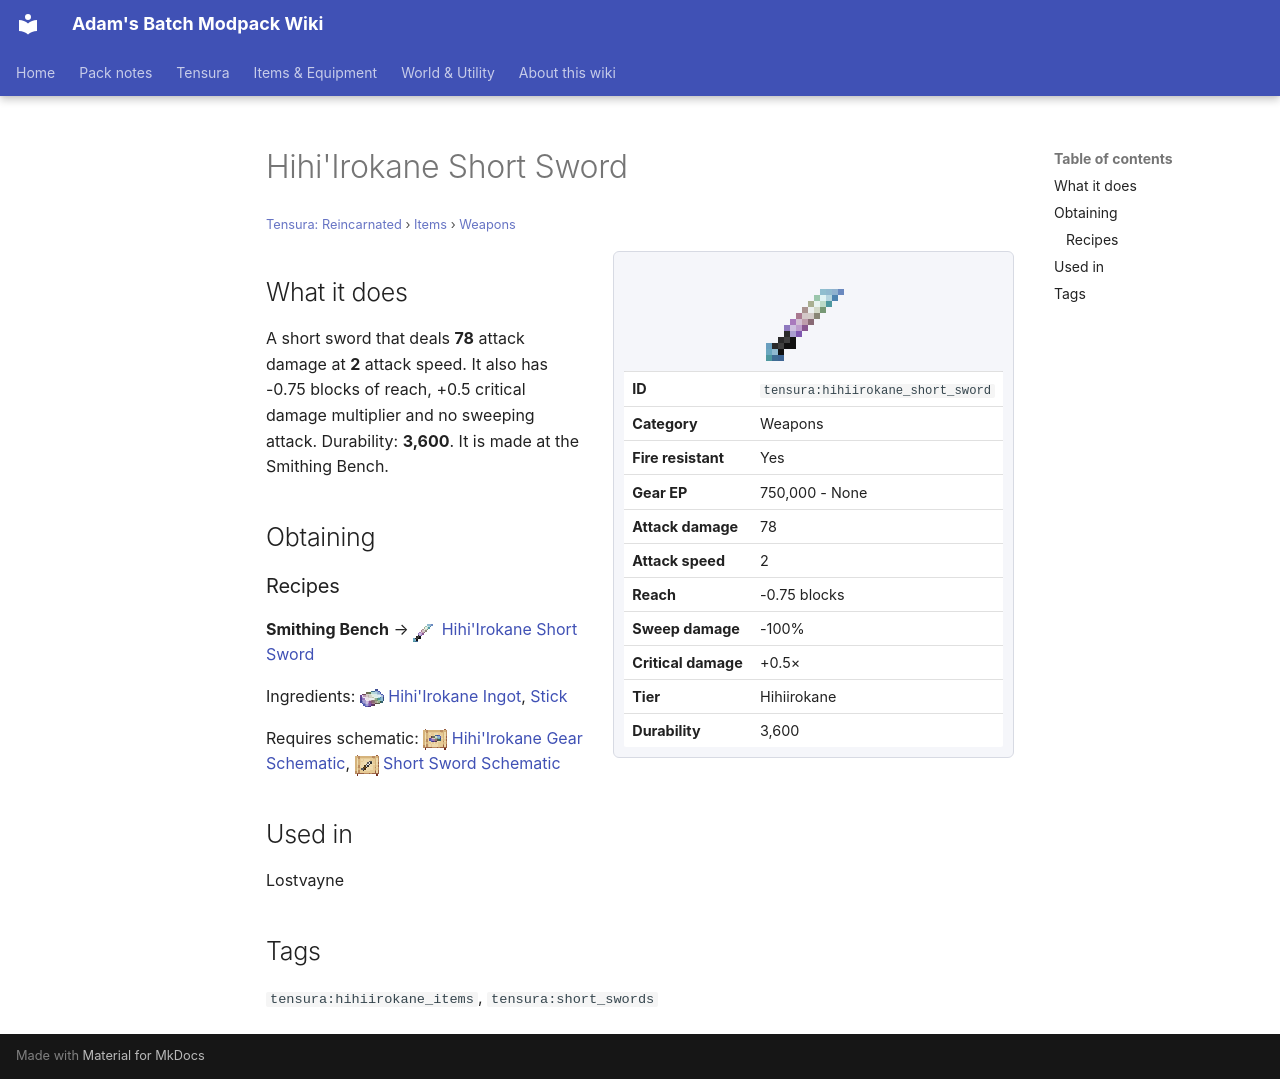

repository: Proteus-Nell/Adams-Batch-MC-Modpack-Wiki · page: tensura-reincarnated/items/weapons/hihiirokane-short-sword/index.html · generator: mkdocs

# Hihi'Irokane Short Sword

<small>[Tensura: Reincarnated](../../index.md) &rsaquo; [Items](../index.md) &rsaquo; [Weapons](index.md)</small>

<div class="infobox" markdown>

![Hihi'Irokane Short Sword](../../../assets/icons/tensura/item/hihiirokane_short_sword.png)

| | |
|---|---|
| **ID** | `tensura:hihiirokane_short_sword` |
| **Category** | Weapons |
| **Fire resistant** | Yes |
| **Gear EP** | 750,000 - None |
| **Attack damage** | 78 |
| **Attack speed** | 2 |
| **Reach** | -0.75 blocks |
| **Sweep damage** | -100% |
| **Critical damage** | +0.5× |
| **Tier** | Hihiirokane |
| **Durability** | 3,600 |

</div>

## What it does

A short sword that deals **78** attack damage at **2** attack speed. It also has -0.75 blocks of reach, +0.5 critical damage multiplier and no sweeping attack. Durability: **3,600**. It is made at the Smithing Bench.

## Obtaining

### Recipes

**Smithing Bench** &rarr; ![](../../../assets/icons/tensura/item/hihiirokane_short_sword.png) [Hihi'Irokane Short Sword](hihiirokane-short-sword.md)

Ingredients: ![](../../../assets/icons/tensura/item/hihiirokane_ingot.png) [Hihi'Irokane Ingot](../materials/hihiirokane-ingot.md),  [Stick](https://minecraft.wiki/w/Stick)

Requires schematic: ![](../../../assets/icons/tensura/item/hihiirokane_gear_schematic.png) [Hihi'Irokane Gear Schematic](../schematics/hihiirokane-gear-schematic.md), ![](../../../assets/icons/tensura/item/short_sword_schematic.png) [Short Sword Schematic](../schematics/short-sword-schematic.md)

## Used in

Lostvayne

## Tags

`tensura:hihiirokane_items`, `tensura:short_swords`
